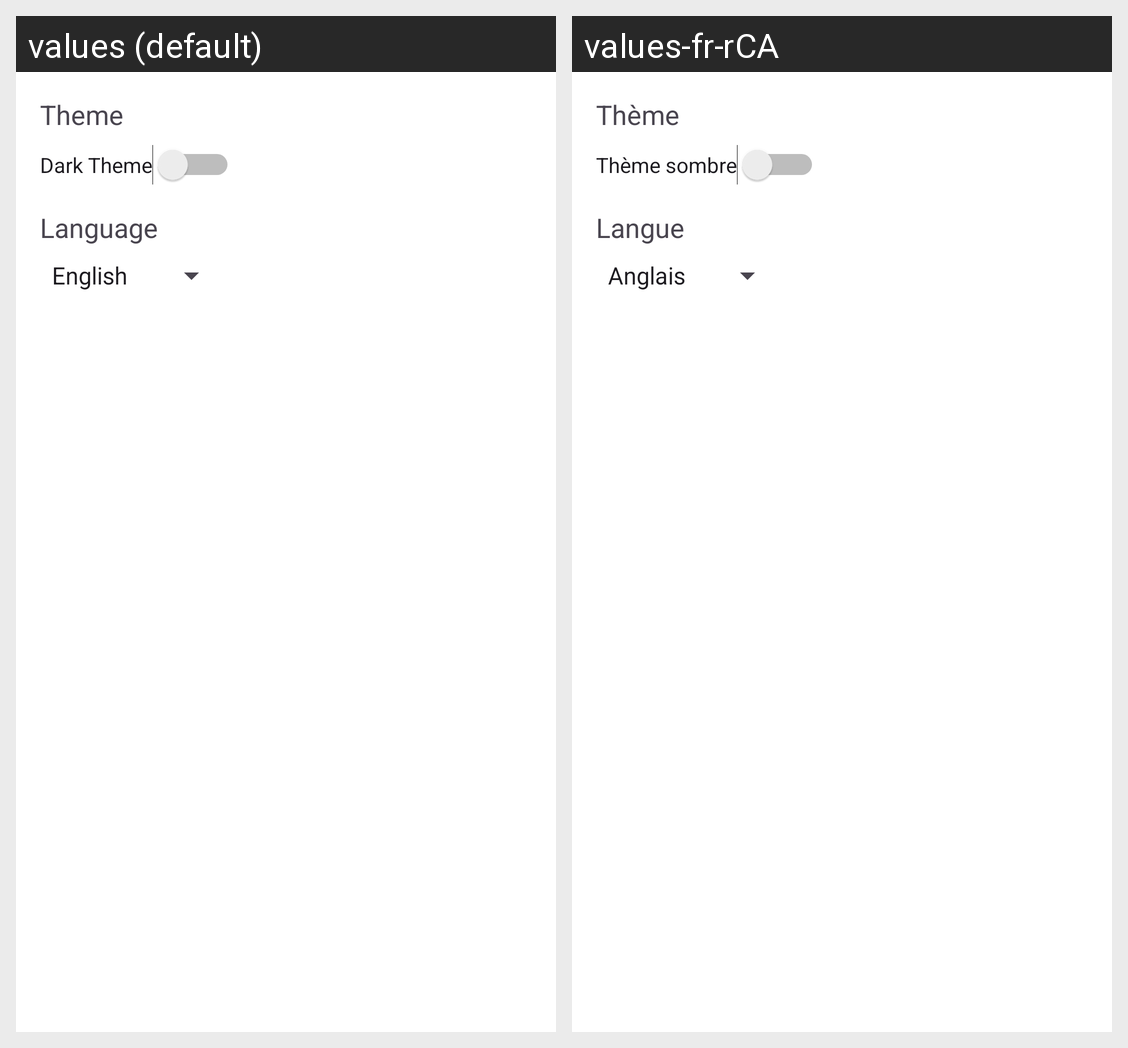

The Android screen above is rendered under two locales of the same app. Produce the string resources it draws, with the default and per-locale values.
Android screen res/layout/activity_settings.xml rendered under 2 locales, left to right: values (default), values-fr-rCA. Device: Nexus 5 (rendered at 1080×1920; each locale shown at half size, 540×960, under a caption strip naming it); theme Theme.FinalProject.
Strings drawn on this screen, with the default value and each locale's value (text and hints the layout hard-codes, and strings that could not be matched under every locale, appear in the picture but are not listed):

theme
  values: Theme
  values-fr-rCA: Thème

dark
  values: Dark Theme
  values-fr-rCA: Thème sombre

language
  values: Language
  values-fr-rCA: Langue
